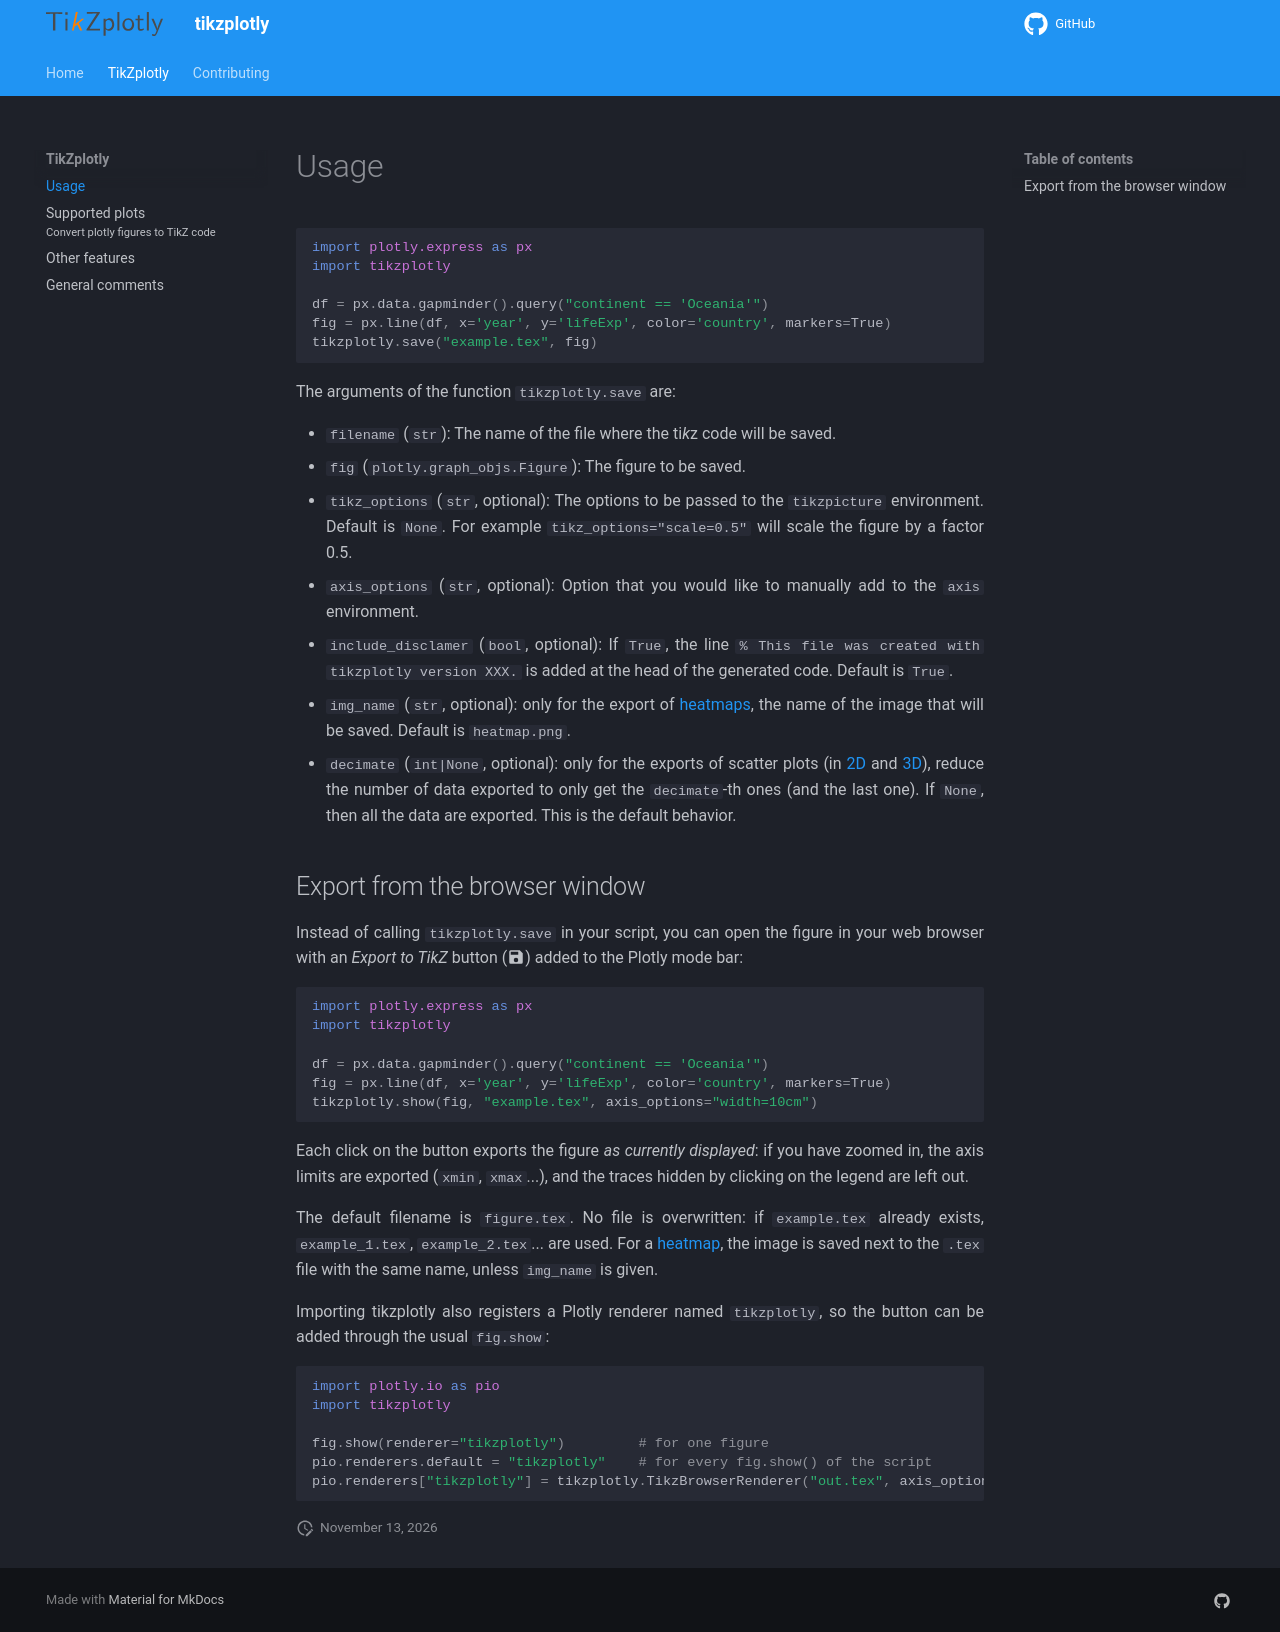

repository: thomas-saigre/tikzplotly · page: plot/usage/index.html · generator: mkdocs

# Usage

```python
import plotly.express as px
import tikzplotly

df = px.data.gapminder().query("continent == 'Oceania'")
fig = px.line(df, x='year', y='lifeExp', color='country', markers=True)
tikzplotly.save("example.tex", fig)
```

The arguments of the function `tikzplotly.save` are:

* `filename` (`str`): The name of the file where the ti*k*z code will be saved.
* `fig` (`plotly.graph_objs.Figure`): The figure to be saved.
* `tikz_options` (`str`, optional): The options to be passed to the `tikzpicture` environment. Default is `None`.
    For example `tikz_options="scale=0.5"` will scale the figure by a factor 0.5.
* `axis_options` (`str`, optional): Option that you would like to manually add to the `axis` environment.
* `include_disclamer` (`bool`, optional): If `True`, the line `% This file was created with tikzplotly version XXX.` is added at the head of the generated code. Default is `True`.
* `img_name` (`str`, optional): only for the export of [heatmaps](supported.md#heat-maps), the name of the image that will be saved. Default is `heatmap.png`.
* `decimate` (`int|None`, optional): only for the exports of scatter plots (in [2D](supported.md#scatter-plots) and [3D](supported.md#3d-scatter-plots)), reduce the number of data exported to only get the `decimate`-th ones (and the last one). If `None`, then all the data are exported. This is the default behavior.


## Export from the browser window

Instead of calling `tikzplotly.save` in your script, you can open the figure in your web browser with an _Export to TikZ_ button (:material-content-save:) added to the Plotly mode bar:


```py
import plotly.express as px
import tikzplotly

df = px.data.gapminder().query("continent == 'Oceania'")
fig = px.line(df, x='year', y='lifeExp', color='country', markers=True)
tikzplotly.show(fig, "example.tex", axis_options="width=10cm")
```

Each click on the button exports the figure *as currently displayed*: if you have zoomed in, the axis limits are exported (`xmin`, `xmax`...), and the traces hidden by clicking on the legend are left out.

The default filename is `figure.tex`.
No file is overwritten: if `example.tex` already exists, `example_1.tex`, `example_2.tex`... are used.
For a [heatmap](supported.md#Heat-maps), the image is saved next to the `.tex` file with the same name, unless `img_name` is given.


Importing tikzplotly also registers a Plotly renderer named `tikzplotly`, so the button can be added through the usual `fig.show`:

```python
import plotly.io as pio
import tikzplotly

fig.show(renderer="tikzplotly")         # for one figure
pio.renderers.default = "tikzplotly"    # for every fig.show() of the script
pio.renderers["tikzplotly"] = tikzplotly.TikzBrowserRenderer("out.tex", axis_options="width=10cm")              # to choose the file name and the options in that case
```
